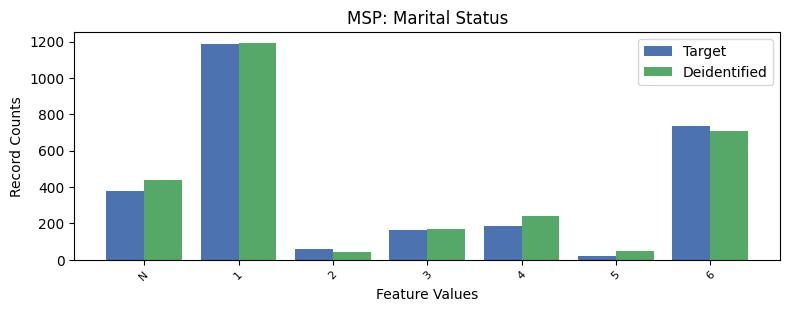

Source data for this figure (header and first rows):
, MSP, count_target, count_deidentified
0, 1, 1184, 1193
1, 6, 735, 708
2, -1, 379, 441
3, 4, 186, 239
4, 3, 166, 170
5, 2, 60, 45
6, 5, 19, 49
